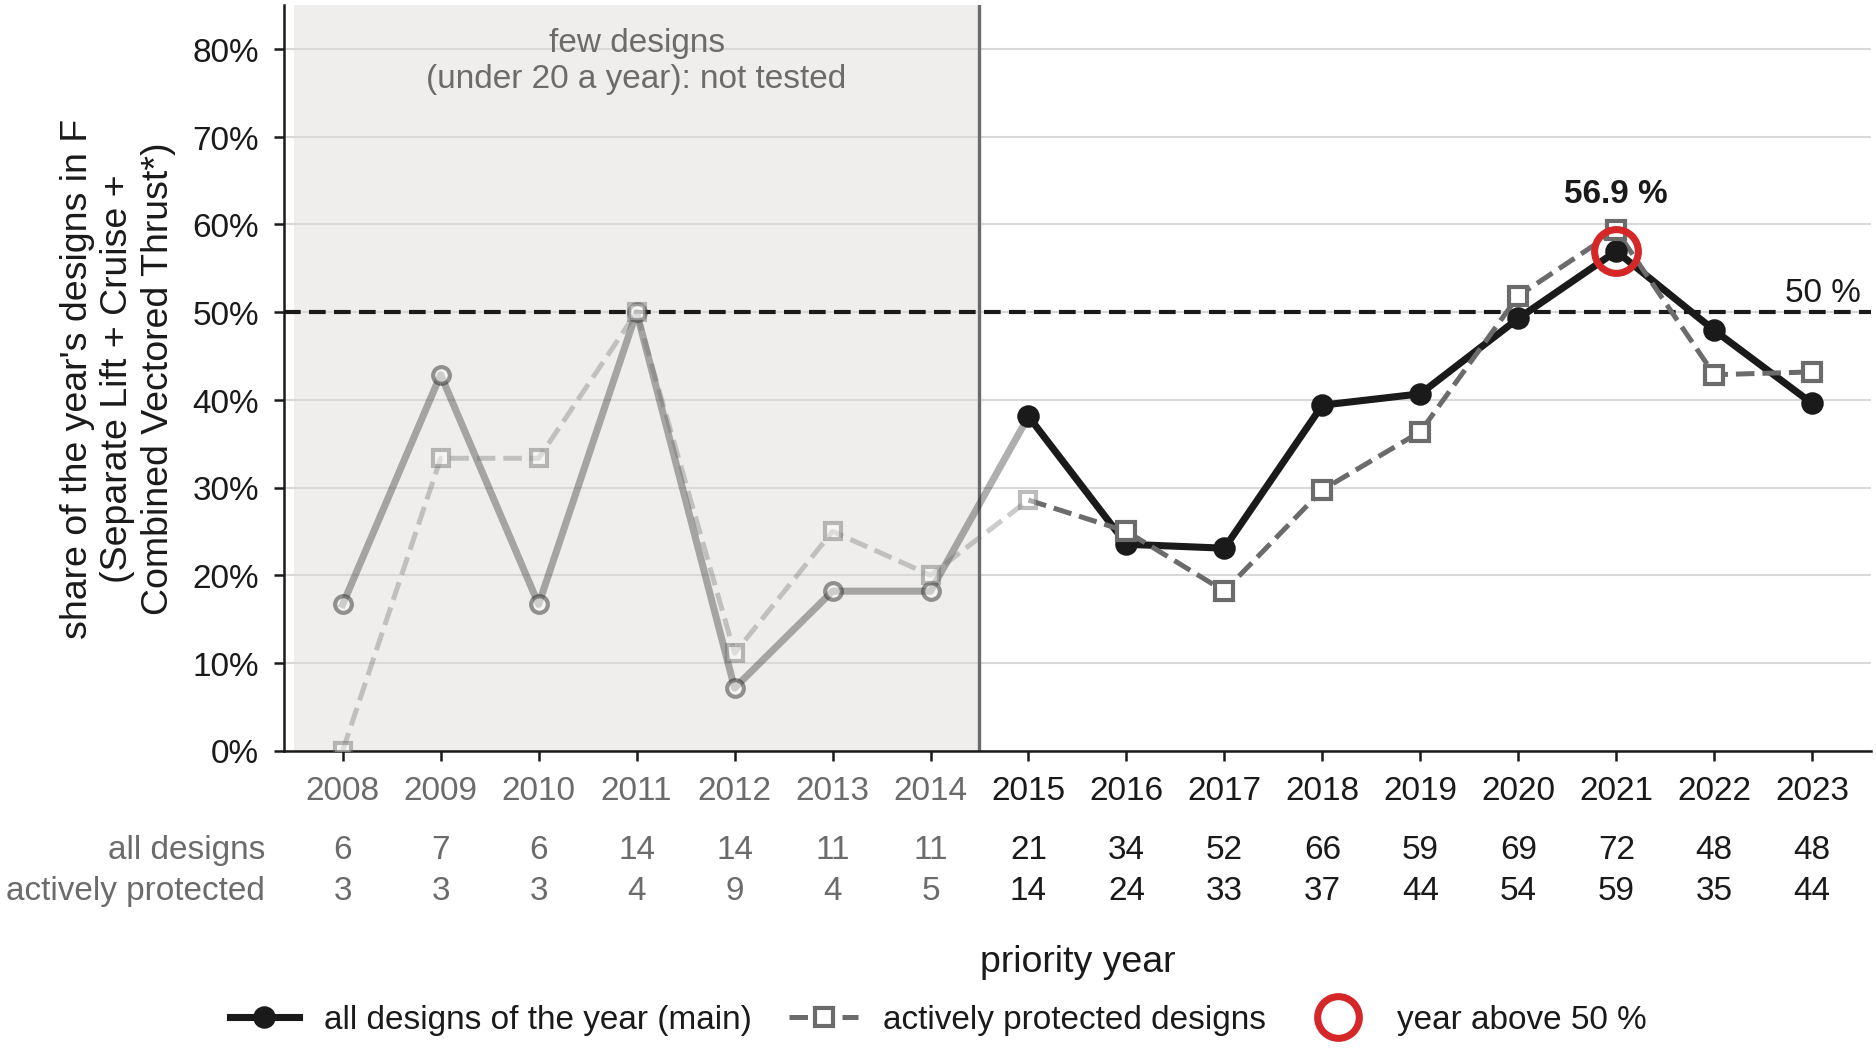

Data behind this chart, as committed beside it:
priority year, aircraft, F aircraft, F share, aircraft in force, F aircraft in force, F share in force, in force with a granted patent, F share, granted and live, read, in force, read, all
2008, 6, 1, 0.1667, 3, 0, 0.0, 1.0, 0.0, False, False
2009, 7, 3, 0.4286, 3, 1, 0.3333, 1.0, 0.3333, False, False
2010, 6, 1, 0.1667, 3, 1, 0.3333, 1.0, 0.3333, False, False
2011, 14, 7, 0.5, 4, 2, 0.5, 1.0, 0.5, False, False
2012, 14, 1, 0.0714, 9, 1, 0.1111, 1.0, 0.1111, False, False
2013, 11, 2, 0.1818, 4, 1, 0.25, 1.0, 0.25, False, False
2014, 11, 2, 0.1818, 5, 1, 0.2, 1.0, 0.2, False, False
2015, 21, 8, 0.381, 14, 4, 0.2857, 0.9286, 0.3077, False, True
2016, 34, 8, 0.2353, 24, 6, 0.25, 1.0, 0.25, True, True
2017, 52, 12, 0.2308, 33, 6, 0.1818, 0.9697, 0.1562, True, True
2018, 66, 26, 0.3939, 37, 11, 0.2973, 0.9459, 0.3143, True, True
2019, 59, 24, 0.4068, 44, 16, 0.3636, 1.0, 0.3636, True, True
2020, 69, 34, 0.4928, 54, 28, 0.5185, 0.9444, 0.5294, True, True
2021, 72, 41, 0.5694, 59, 35, 0.5932, 0.9153, 0.5926, True, True
2022, 48, 23, 0.4792, 35, 15, 0.4286, 0.8, 0.3929, True, True
2023, 48, 19, 0.3958, 44, 19, 0.4318, 0.3409, 0.6, True, True
